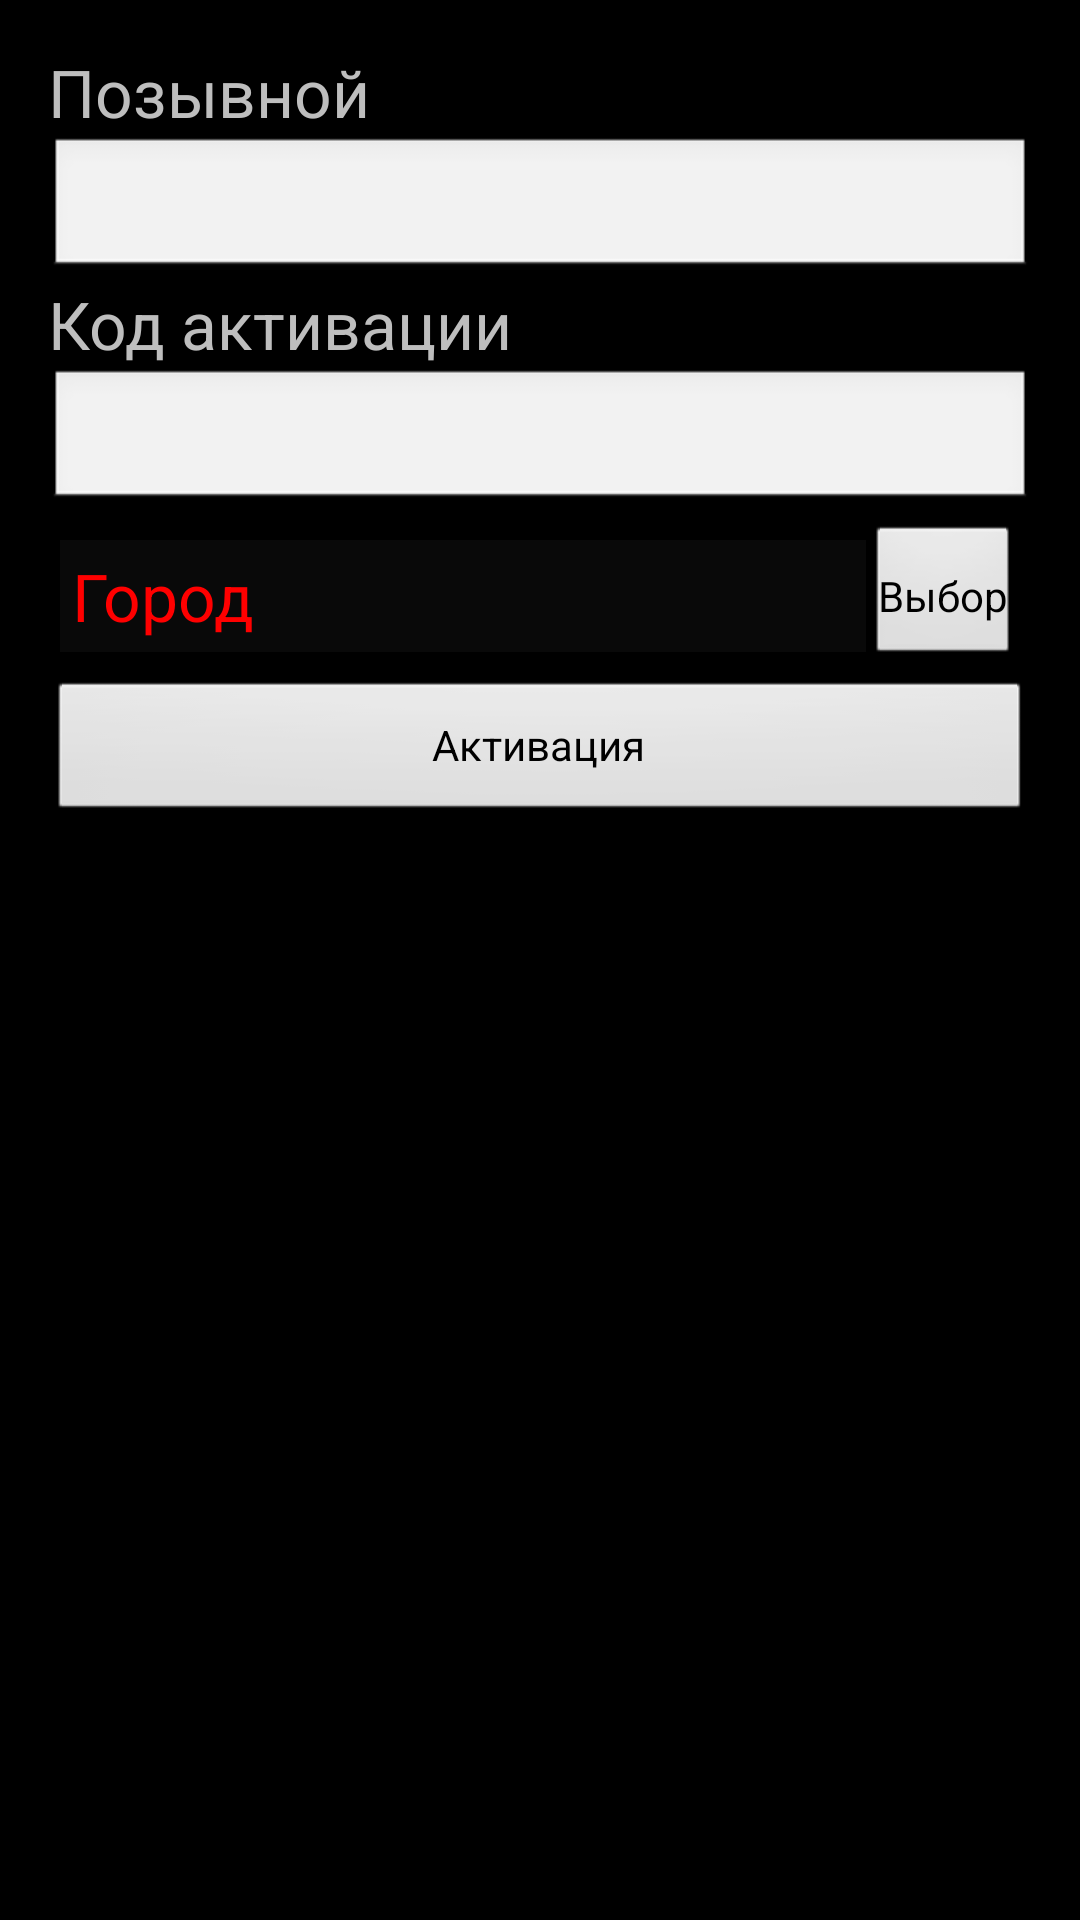

Here is an Android app screen rendered from its layout file. Give the layout XML and the strings, colors and styles it references.
<!-- AndroidManifest.xml: application theme AppTheme -->
<!-- res/layout/layout_activation_main.xml -->
<?xml version="1.0" encoding="utf-8"?>
<LinearLayout xmlns:android="http://schemas.android.com/apk/res/android"
    android:layout_width="match_parent"
    android:layout_height="match_parent"
    android:background="@color/black_color"
    android:orientation="vertical"
    android:padding="@dimen/std_padding">

    <TextView
        android:layout_width="wrap_content"
        android:layout_height="wrap_content"
        android:text="@string/screen_activation_user"
        android:textSize="@dimen/text_size_large" />

    <EditText
        android:id="@+id/editUser"
        android:layout_width="match_parent"
        android:layout_height="wrap_content" />

    <TextView
        android:layout_width="wrap_content"
        android:layout_height="wrap_content"
        android:text="@string/screen_activation_pass"
        android:textSize="@dimen/text_size_large" />

    <EditText
        android:id="@+id/editPassword"
        android:layout_width="match_parent"
        android:layout_height="wrap_content" />

    <RelativeLayout
        android:layout_width="match_parent"
        android:layout_height="wrap_content"
        android:padding="@dimen/quarter_padding">

        <Button
            android:id="@+id/btn_city"
            android:layout_width="wrap_content"
            android:layout_height="wrap_content"
            android:layout_alignParentRight="true"
            android:layout_centerVertical="true"
            android:padding="@dimen/quarter_padding"
            android:text="@string/screen_activation_choice"
            android:textSize="@dimen/text_size_small" />

        <TextView
            android:id="@+id/textCity"
            android:layout_width="match_parent"
            android:layout_height="wrap_content"
            android:layout_toLeftOf="@id/btn_city"
            android:background="#ff090909"
            android:layout_centerVertical="true"
            android:padding="@dimen/quarter_padding"
            android:text="@string/screen_activation_city"
            android:textColor="@color/red_color"
            android:textSize="@dimen/text_size_large" />
    </RelativeLayout>

    <Button
        android:id="@+id/btn_activation"
        android:layout_width="match_parent"
        android:layout_height="wrap_content"
        android:text="@string/screen_activation_activation" />
</LinearLayout>
<!-- resources referenced by this layout -->
<resources>
  <color name="black_color">#ff000000</color>
  <color name="red_color">#ffff0000</color>
  <dimen name="quarter_padding">4dp</dimen>
  <dimen name="std_padding">16dp</dimen>
  <dimen name="text_size_large">22sp</dimen>
  <dimen name="text_size_small">14sp</dimen>
  <string name="screen_activation_activation">Активация</string>
  <string name="screen_activation_choice">Выбор</string>
  <string name="screen_activation_city">Город</string>
  <string name="screen_activation_pass">Код активации</string>
  <string name="screen_activation_user">Позывной</string>
  <style name="AppTheme" parent="@style/AppBaseTheme" />
  <style name="AppBaseTheme" parent="@android:style/Theme.Black.NoTitleBar" />
</resources>
